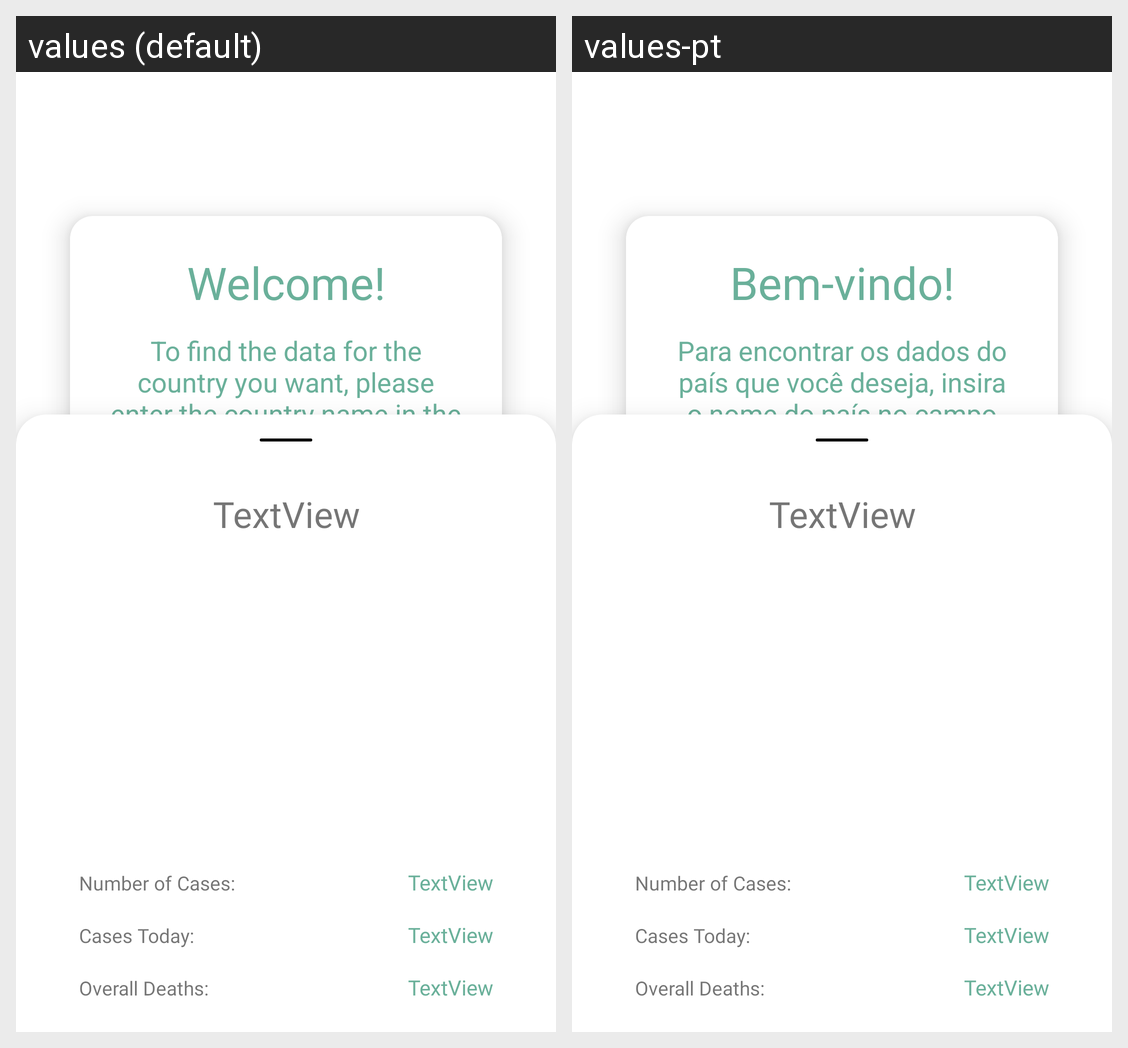

The Android screen above is rendered under two locales of the same app. Produce the string resources it draws, with the default and per-locale values.
Android screen res/layout/fragment_home.xml rendered under 2 locales, left to right: values (default), values-pt. Device: Nexus 5 (rendered at 1080×1920; each locale shown at half size, 540×960, under a caption strip naming it); theme AppTheme.
Strings drawn on this screen, with the default value and each locale's value (text and hints the layout hard-codes, and strings that could not be matched under every locale, appear in the picture but are not listed):

welcome
  values: Welcome!
  values-pt: Bem-vindo!

country_field
  values: To find the data for the country you want, please enter the country name in the field below.
  values-pt: Para encontrar os dados do país que você deseja, insira o nome do país no campo abaixo.

start_typing_here
  values: Start typing here…
  values-pt: Comece a escrever aqui…
